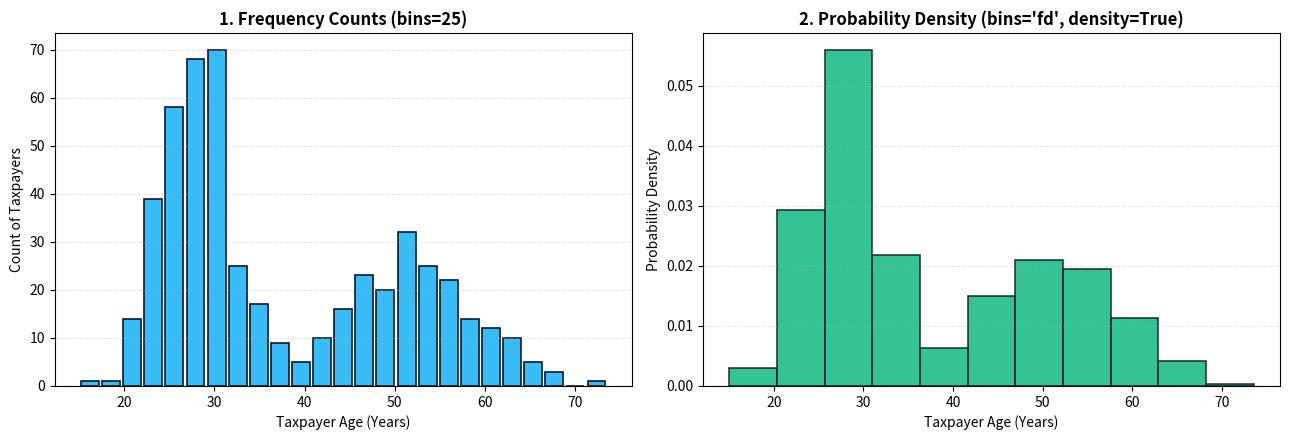

Write Python code to recreate this figure.
"""
=============================================================================
TOPIC 5: Histogram with plt.hist()
Script 01: Binning Strategies, Density Normalization & Custom Edges
Mentor: Sukanta Hui (Coder & AccoTax, Barrackpore)
Students: Debangshu, Susmita, Swadeep, Tuhina, Sachin, Mahima, Abhronila
=============================================================================
"""

import matplotlib.pyplot as plt
import numpy as np

def section(title):
    print(f"\n{'='*75}\n  {title.upper()}\n{'='*75}")

section("1. Binning Strategies (Explicit vs Auto / Freedman-Diaconis)")

# Generate synthetic customer ages from Coder & AccoTax Tax filing dataset
np.random.seed(42)
ages = np.concatenate([
    np.random.normal(28, 4, 300),  # Young professionals cohort
    np.random.normal(52, 7, 200)   # Senior taxpayers cohort
])

fig, (ax1, ax2) = plt.subplots(1, 2, figsize=(13, 4.5))

# Fixed Integer Bin count with rwidth spacing
counts, bin_edges, patches = ax1.hist(
    ages,
    bins=25,
    color='#38bdf8',
    edgecolor='#0f172a',
    linewidth=1.2,
    rwidth=0.85
)
ax1.set_title("1. Frequency Counts (bins=25)", fontweight='bold')
ax1.set_xlabel("Taxpayer Age (Years)")
ax1.set_ylabel("Count of Taxpayers")
ax1.grid(axis='y', linestyle='--', alpha=0.3)

print(f"Total Observations : {len(ages)}")
print(f"Computed Bin Edges : {np.round(bin_edges[:5], 2)} ...")

# Normalized Probability Density (density=True) with Freedman-Diaconis Rule
density_counts, edges, _ = ax2.hist(
    ages,
    bins='fd', # Freedman-Diaconis robust to outliers
    density=True,
    color='#10b981',
    edgecolor='#0f172a',
    linewidth=1.2,
    alpha=0.85
)
ax2.set_title("2. Probability Density (bins='fd', density=True)", fontweight='bold')
ax2.set_xlabel("Taxpayer Age (Years)")
ax2.set_ylabel("Probability Density")
ax2.grid(axis='y', linestyle='--', alpha=0.3)

# Verify integral under density curve sums to approximately 1.0
bin_widths = np.diff(edges)
total_area = np.sum(density_counts * bin_widths)
print(f"Density Integral (Area) : {total_area:.4f} (Confirmed 1.0)")

plt.tight_layout()
plt.close(fig)

print("✓ Histograms with fixed and automated binning created successfully.")
